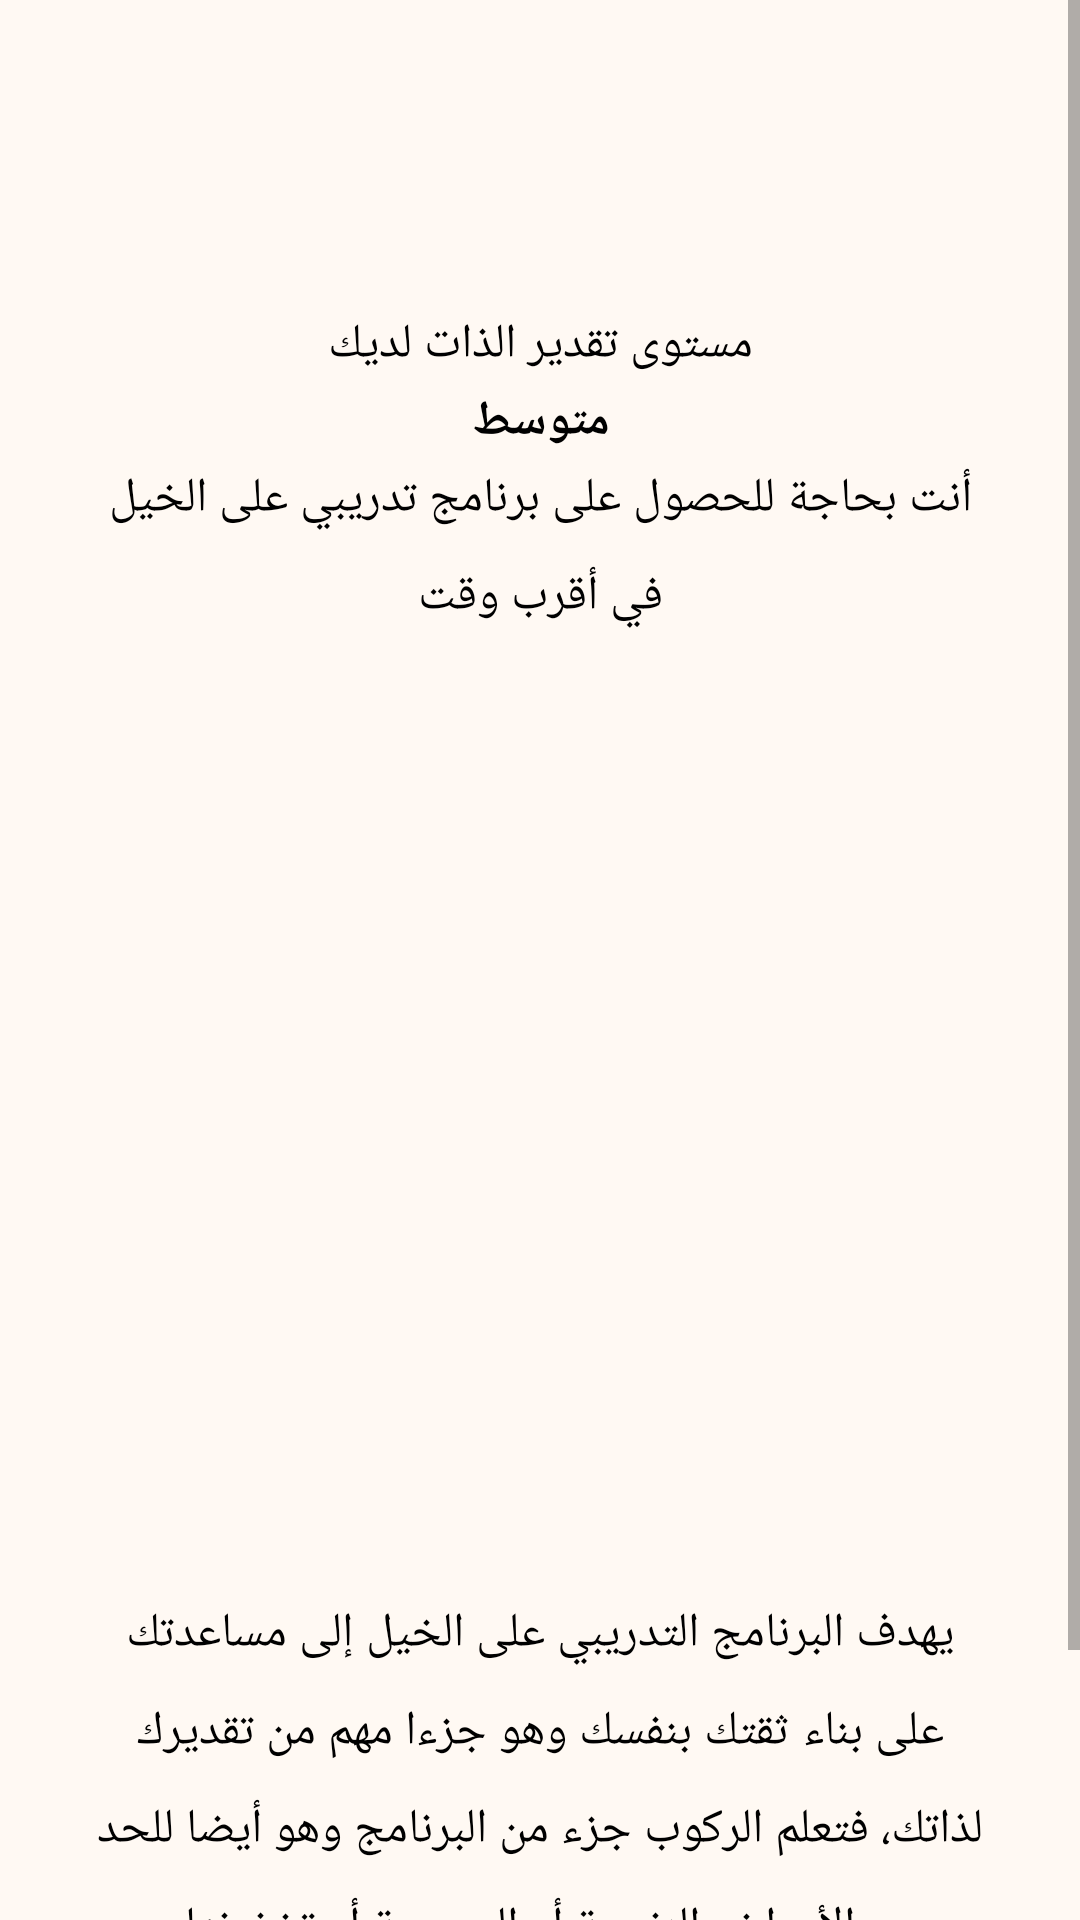

Android layout source for this screen:
<!-- AndroidManifest.xml: application theme Theme.Myself -->
<!-- res/layout/fragment_result.xml -->
<?xml version="1.0" encoding="utf-8"?>
<ScrollView xmlns:android="http://schemas.android.com/apk/res/android"
    xmlns:app="http://schemas.android.com/apk/res-auto"
    xmlns:tools="http://schemas.android.com/tools"
    android:layout_width="match_parent"
    android:layout_height="match_parent"
    android:background="@color/my_self"
    tools:context=".ui.HomeFragment">

    <androidx.constraintlayout.widget.ConstraintLayout
        android:layout_width="match_parent"
        android:layout_height="wrap_content">

        <TextView
            android:id="@+id/text1"
            android:layout_width="wrap_content"
            android:layout_height="wrap_content"
            android:layout_marginStart="32dp"
            android:layout_marginTop="104dp"
            android:layout_marginEnd="32dp"
            android:fontFamily="@font/noorregular"
            android:gravity="center"
            android:lineHeight="21sp"
            android:text="مستوى تقدير الذات لديك"
            android:textColor="@color/black"
            android:textSize="16sp"
            app:layout_constraintEnd_toEndOf="parent"
            app:layout_constraintStart_toStartOf="parent"
            app:layout_constraintTop_toTopOf="parent" />

        <TextView
            android:id="@+id/text2"
            android:layout_width="wrap_content"
            android:layout_height="wrap_content"
            android:layout_marginStart="32dp"
            android:layout_marginTop="4dp"
            android:layout_marginEnd="32dp"
            android:fontFamily="@font/noorregular"
            android:gravity="center"
            android:text="متوسط"
            android:textColor="@color/black"
            android:textSize="@dimen/dimen16sp"
            android:textStyle="bold"
            app:layout_constraintEnd_toEndOf="parent"
            app:layout_constraintStart_toStartOf="parent"
            app:layout_constraintTop_toBottomOf="@+id/text1" />

        <TextView
            android:id="@+id/text3"
            android:layout_width="0dp"
            android:layout_height="wrap_content"
            android:layout_marginStart="32dp"
            android:layout_marginTop="4dp"
            android:layout_marginEnd="32dp"
            android:fontFamily="@font/noorregular"
            android:gravity="center"
            android:lineHeight="30sp"
            android:text="أنت بحاجة للحصول على برنامج تدريبي على الخيل في أقرب وقت"
            android:textColor="@color/black"
            android:textSize="16sp"
            app:layout_constraintEnd_toEndOf="parent"
            app:layout_constraintStart_toStartOf="parent"
            app:layout_constraintTop_toBottomOf="@+id/text2" />

        <androidx.viewpager2.widget.ViewPager2
            android:id="@+id/viewPager2"
            android:layout_width="0dp"
            android:layout_height="260dp"
            android:layout_marginTop="32dp"
            android:paddingStart="80dp"
            android:paddingEnd="80dp"
            app:layout_constraintEnd_toEndOf="parent"
            app:layout_constraintHorizontal_bias="0.5"
            app:layout_constraintStart_toStartOf="parent"
            app:layout_constraintTop_toBottomOf="@+id/text3" />

        <TextView
            android:id="@+id/textView"
            android:layout_width="match_parent"
            android:layout_height="wrap_content"
            android:layout_marginStart="32dp"
            android:layout_marginTop="32dp"
            android:layout_marginEnd="32dp"
            android:fontFamily="@font/noorregular"
            android:gravity="center"
            android:lineHeight="30sp"
            android:text="يهدف البرنامج التدريبي على الخيل إلى مساعدتك على بناء ثقتك بنفسك وهو جزءا مهم من تقديرك لذاتك، فتعلم الركوب جزء من البرنامج وهو أيضا للحد من الأعراض النفسية أو الجسدية أو تخفيفها، "
            android:textColor="@color/black"
            android:textSize="16sp"
            app:layout_constraintEnd_toEndOf="parent"
            app:layout_constraintStart_toStartOf="parent"
            app:layout_constraintTop_toBottomOf="@+id/viewPager2" />

        <androidx.cardview.widget.CardView
            android:id="@+id/card2"
            android:layout_width="@dimen/dimen200dp"
            android:layout_height="wrap_content"
            android:layout_marginTop="32dp"
            android:layout_marginBottom="16dp"
            android:outlineSpotShadowColor="@color/my_self"
            app:cardBackgroundColor="@color/ms_grey"
            app:cardCornerRadius="10dp"
            app:layout_constraintBottom_toBottomOf="parent"
            app:layout_constraintEnd_toEndOf="parent"
            app:layout_constraintStart_toStartOf="parent"
            app:layout_constraintTop_toBottomOf="@+id/textView">

            <TextView
                android:id="@+id/text9"
                android:layout_width="match_parent"
                android:layout_height="wrap_content"
                android:fontFamily="@font/noorbold"
                android:gravity="center"
                android:padding="@dimen/dimen8dp"
                android:text="احجز الآن"
                android:textColor="@color/black"
                android:textSize="20sp"
                app:layout_constraintEnd_toEndOf="parent"
                app:layout_constraintStart_toStartOf="parent"
                app:layout_constraintTop_toBottomOf="@+id/card3" />
        </androidx.cardview.widget.CardView>
    </androidx.constraintlayout.widget.ConstraintLayout>
</ScrollView>
<!-- resources referenced by this layout -->
<resources>
  <color name="black">#FF000000</color>
  <color name="ms_grey">#F5F5F5</color>
  <color name="my_self">#FFF9F3</color>
  <dimen name="dimen16sp">16sp</dimen>
  <dimen name="dimen200dp">200dp</dimen>
  <dimen name="dimen8dp">8dp</dimen>
  <style name="Theme.Myself" parent="Theme.MaterialComponents.DayNight.DarkActionBar">
          
          <item name="colorPrimary">@color/purple_500</item>
          <item name="colorPrimaryVariant">@color/purple_700</item>
          <item name="colorOnPrimary">@color/white</item>
          
          <item name="colorSecondary">#AE95FD</item>
          <item name="colorSecondaryVariant">@color/teal_700</item>
          <item name="colorOnSecondary">@color/black</item>
          
          
          <item name="android:statusBarColor">@android:color/transparent</item>
          <item name="android:windowLightStatusBar">true</item>
          
          <item name="android:navigationBarColor">@color/ms_grey</item>
          <item name="windowActionBar">false</item>
          <item name="windowNoTitle">true</item>
          <item name="android:windowDrawsSystemBarBackgrounds">true</item>
      </style>
  <color name="purple_500">#FF6200EE</color>
  <color name="purple_700">#FF3700B3</color>
  <color name="white">#FFFFFFFF</color>
  <color name="teal_700">#FF018786</color>
</resources>
